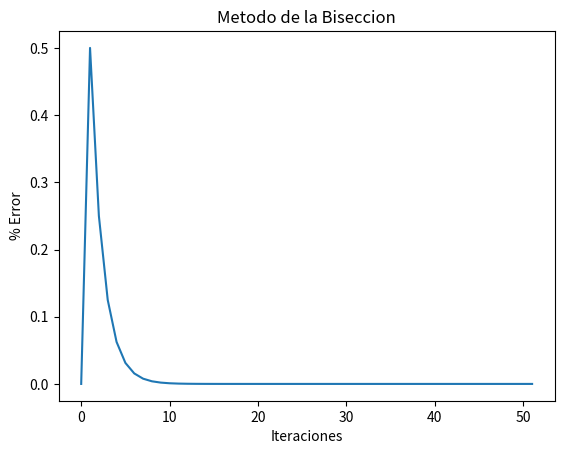

The script that saved this image:
#Metodo de la Biseccion
#Entradas:
            #func: es la funcion a analizar
            #a: es "a" valor inferior en el intervalo de la funcion en el rango [a, b]
            #b: es "b" valor superior en el intervalo de la funcion en el rango [a, b]
            #MAXIT: es la cantidad de iteraciones máximas a realizar
            #TOL: es la tolerancia del algoritmo
#Salidas:
            #xAprox: es la solucion, valor aproximado de x
            #error: pocentaje de error del resultado obtenido

########################################################################################
import math
import matplotlib.pyplot as plt
import numpy as np
import sys
########################################################################################

def biseccion(func, a, b, MAXIT, TOL):

    if(func(a) * func(b) < 0):
        itera = 0
        err = 0
        iterl = []
        errl = []

        while(itera < MAXIT):
            xAprox = (a + b) / 2
            fx = func(xAprox)

            if(func(a) * fx  < 0):
                b = xAprox
            elif(func(b) * fx < 0):
                a = xAprox
            elif(abs(fx) < TOL):
                plt.plot(iterl, errl)
                plt.xlabel("Iteraciones")
                plt.ylabel("% Error")
                plt.title("Metodo de la Biseccion")
                plt.show()
                return xAprox, itera

            iterl.append(itera)
            errl.append(err)

            itera = itera + 1
            err = (b - a) / (2)
    else:
        print("Las condiciones  no garantizan el cero de la funcion")


if __name__ == '__main__':
    #Limites
    a = 0
    b = 2
    #Tolerancia
    TOL = 0.000001
    #Maximo iteraciones
    MAXIT = 100
    #Funcion
    func = lambda x: math.e**x - x - 2
    #Llamado de la funcion
    xAprox, iter = biseccion(func, a, b, MAXIT, TOL)
    #print(xAprox)
    print('xAprox = {}\nIteraciones = {}'.format(xAprox, iter))
